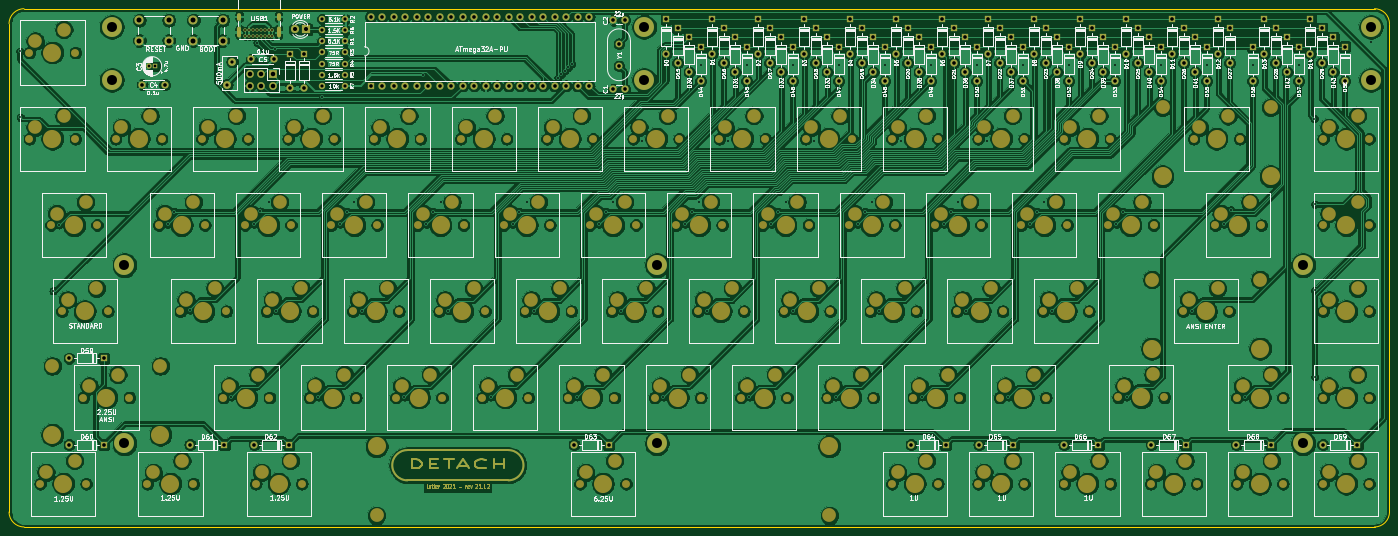
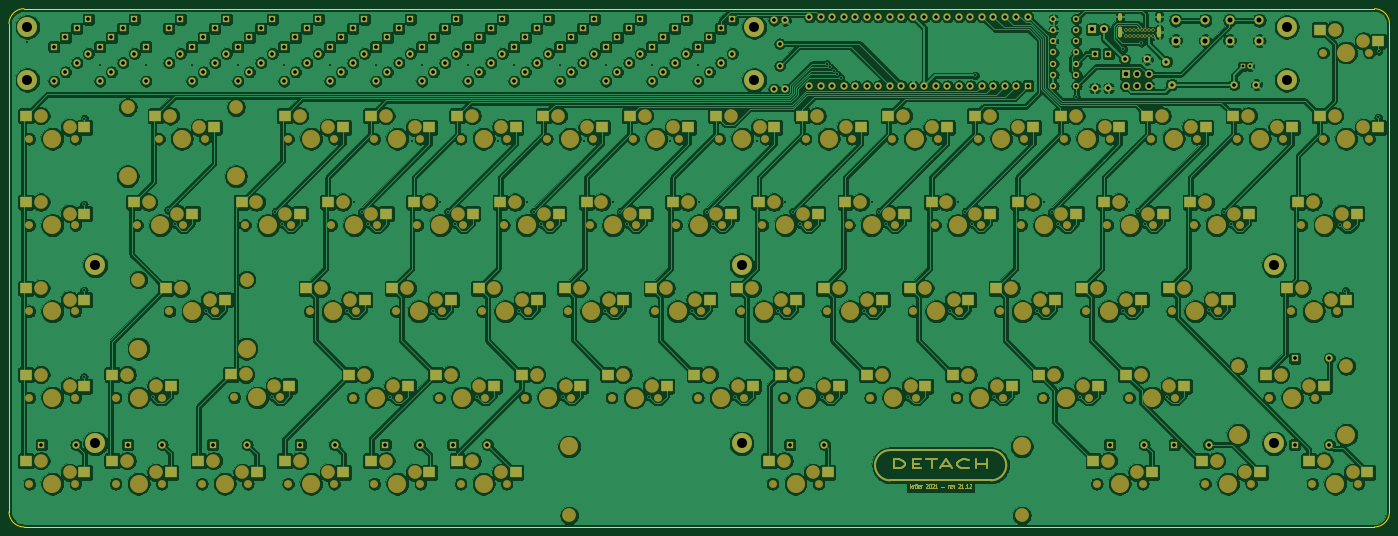
Circuit board: 7 layer files. Board 304.9 x 114.5 mm.
- bottom_copper: detach-B_Cu.gbl (1091504 bytes)
- bottom_mask: detach-B_Mask.gbs (28883 bytes)
- outline: detach-Edge_Cuts.gm1 (1037 bytes)
- top_copper: detach-F_Cu.gtl (877740 bytes)
- top_mask: detach-F_Mask.gts (24940 bytes)
- top_silk: detach-F_SilkS.gto (166783 bytes)
- drill: detach-PTH.drl (5409 bytes)

=== bottom_copper: detach-B_Cu.gbl (1091504 bytes, source omitted) ===
=== bottom_mask: detach-B_Mask.gbs (28883 bytes, source omitted) ===
=== outline: detach-Edge_Cuts.gm1 ===
G04 #@! TF.GenerationSoftware,KiCad,Pcbnew,(5.1.10)-1*
G04 #@! TF.CreationDate,2021-12-05T16:06:09-05:00*
G04 #@! TF.ProjectId,detach,64657461-6368-42e6-9b69-6361645f7063,rev?*
G04 #@! TF.SameCoordinates,Original*
G04 #@! TF.FileFunction,Profile,NP*
%FSLAX46Y46*%
G04 Gerber Fmt 4.6, Leading zero omitted, Abs format (unit mm)*
G04 Created by KiCad (PCBNEW (5.1.10)-1) date 2021-12-05 16:06:09*
%MOMM*%
%LPD*%
G01*
G04 APERTURE LIST*
G04 #@! TA.AperFunction,Profile*
%ADD10C,0.150000*%
G04 #@! TD*
G04 APERTURE END LIST*
D10*
X366275250Y-77470000D02*
G75*
G02*
X369582309Y-80777059I0J-3307059D01*
G01*
X366275250Y-191932219D02*
X67998441Y-191932219D01*
X369582309Y-80777059D02*
X369582309Y-188625160D01*
X67995441Y-77470000D02*
X366275250Y-77470000D01*
X64688382Y-188628159D02*
X64688382Y-80777059D01*
X369582309Y-188625160D02*
G75*
G02*
X366275250Y-191932219I-3307059J0D01*
G01*
X67998441Y-191932218D02*
G75*
G02*
X64688382Y-188628159I-3000J3307059D01*
G01*
X64688382Y-80777059D02*
G75*
G02*
X67995441Y-77470000I3307059J0D01*
G01*
M02*

=== top_copper: detach-F_Cu.gtl (877740 bytes, source omitted) ===
=== top_mask: detach-F_Mask.gts (24940 bytes, source omitted) ===
=== top_silk: detach-F_SilkS.gto (166783 bytes, source omitted) ===
=== drill: detach-PTH.drl ===
M48
INCH,TZ
T1C0.0157
T2C0.0236
T3C0.0276
T4C0.0280
T5C0.0315
T6C0.0354
T7C0.0394
T8C0.0433
T9C0.0866
%
G90
G05
T1
X26400Y-34200
X26453Y-39947
X29300Y-55042
X29800Y-49300
X39250Y-49250
X39835Y-48135
X41200Y-56700
X44800Y-64250
X46024Y-32374
X46024Y-32906
X46359Y-32374
X46359Y-32906
X46694Y-32374
X46694Y-32906
X46750Y-49250
X47028Y-32374
X47028Y-32906
X47033Y-33467
X47300Y-48100
X47363Y-32374
X47363Y-32906
X47698Y-32374
X47698Y-32906
X48032Y-32374
X48032Y-32906
X48100Y-47300
X48367Y-32374
X48367Y-32906
X48600Y-34000
X48650Y-56750
X52350Y-64250
X52700Y-38200
X54250Y-49250
X54835Y-48135
X55500Y-47300
X56150Y-56750
X59850Y-64250
X61500Y-36300
X61750Y-49250
X62335Y-48135
X63000Y-47300
X63650Y-56750
X67350Y-64250
X69250Y-49250
X69835Y-48135
X70500Y-47300
X71150Y-56750
X73200Y-36500
X73500Y-36200
X73800Y-35900
X74100Y-35600
X74400Y-35300
X74850Y-64250
X76750Y-49250
X77335Y-48135
X78000Y-47300
X78650Y-56750
X80500Y-42000
X82350Y-64250
X84250Y-49250
X84835Y-48135
X85500Y-47300
X85600Y-35400
X86150Y-56750
X88000Y-42000
X89600Y-35400
X89850Y-64250
X91750Y-49250
X92335Y-48135
X93000Y-47300
X93600Y-35400
X93650Y-56750
X95500Y-42000
X97350Y-64250
X97600Y-35400
X99250Y-49250
X99865Y-48135
X100500Y-47300
X101150Y-56750
X101600Y-35400
X103000Y-42000
X104850Y-64250
X105600Y-35400
X106750Y-49250
X107335Y-48135
X108000Y-47300
X108650Y-56750
X109600Y-35400
X110500Y-42000
X112350Y-64250
X113600Y-35400
X114250Y-49250
X114835Y-48135
X115500Y-47300
X116150Y-56750
X117600Y-35400
X121600Y-35400
X121750Y-49250
X122335Y-48135
X122650Y-64250
X125600Y-35400
X128350Y-56750
X129600Y-35400
X131100Y-49250
X131700Y-48000
X132950Y-64250
X133600Y-35400
X137600Y-35400
X138948Y-40048
X139000Y-47500
X139000Y-55000
X139000Y-62500
X143930Y-33400
T2
X37609Y-35500
X38200Y-35500
T3
X52684Y-34300
X52684Y-35267
X52684Y-36233
X52684Y-37200
X52700Y-31400
X52700Y-32367
X52700Y-33333
X54684Y-34300
X54684Y-35267
X54684Y-36233
X54684Y-37200
X54700Y-31400
X54700Y-32367
X54700Y-33333
T4
X44400Y-37100
X44872Y-35092
T5
X30700Y-60900
X30700Y-68400
X33700Y-60900
X33700Y-68400
X37031Y-37100
X39000Y-37100
X41200Y-68400
X44200Y-68400
X46531Y-34900
X46800Y-68400
X48500Y-34900
X49800Y-68400
X49900Y-34400
X49900Y-37400
X51100Y-34404
X51100Y-37404
X56900Y-31200
X56900Y-37200
X57900Y-31200
X57900Y-37200
X58900Y-31200
X58900Y-37200
X59900Y-31200
X59900Y-37200
X60900Y-31200
X60900Y-37200
X61900Y-31200
X61900Y-37200
X62900Y-31200
X62900Y-37200
X63900Y-31200
X63900Y-37200
X64900Y-31200
X64900Y-37200
X65900Y-31200
X65900Y-37200
X66900Y-31200
X66900Y-37200
X67900Y-31200
X67900Y-37200
X68900Y-31200
X68900Y-37200
X69900Y-31200
X69900Y-37200
X70900Y-31200
X70900Y-37200
X71900Y-31200
X71900Y-37200
X72900Y-31200
X72900Y-37200
X73900Y-31200
X73900Y-37200
X74600Y-68400
X74900Y-31200
X74900Y-37200
X75900Y-31200
X75900Y-37200
X77600Y-68400
X78008Y-31500
X78008Y-37500
X78500Y-33543
X78500Y-35465
X78992Y-31500
X78992Y-37500
X82600Y-31400
X82600Y-34400
X83600Y-32187
X83600Y-35187
X84600Y-33000
X84600Y-36000
X85600Y-33800
X85600Y-36800
X86600Y-31400
X86600Y-34400
X87600Y-32187
X87600Y-35187
X88600Y-33000
X88600Y-36000
X89600Y-33800
X89600Y-36800
X90600Y-31400
X90600Y-34400
X91600Y-32187
X91600Y-35187
X92600Y-33000
X92600Y-36000
X93600Y-33800
X93600Y-36800
X94600Y-31400
X94600Y-34400
X95600Y-32187
X95600Y-35187
X96600Y-33000
X96600Y-36000
X97600Y-33800
X97600Y-36800
X98600Y-31400
X98600Y-34400
X99600Y-32187
X99600Y-35187
X100600Y-33000
X100600Y-36000
X101600Y-33800
X101600Y-36800
X102600Y-31400
X102600Y-34400
X103600Y-32187
X103600Y-35187
X103900Y-68400
X104600Y-33000
X104600Y-36000
X105600Y-33800
X105600Y-36800
X106600Y-31400
X106600Y-34400
X106900Y-68400
X107600Y-32187
X107600Y-35187
X108600Y-33000
X108600Y-36000
X109600Y-33800
X109600Y-36800
X109800Y-68400
X110600Y-31400
X110600Y-34400
X111600Y-32187
X111600Y-35187
X112600Y-33000
X112600Y-36000
X112800Y-68400
X113600Y-33800
X113600Y-36800
X114600Y-31400
X114600Y-34400
X115600Y-32187
X115600Y-35187
X116600Y-33000
X116600Y-36000
X117200Y-68400
X117600Y-33800
X117600Y-36800
X118615Y-31400
X118615Y-34400
X119600Y-32187
X119600Y-35187
X120200Y-68400
X120600Y-33000
X120600Y-36000
X121600Y-33800
X121600Y-36800
X122600Y-31400
X122600Y-34400
X123600Y-32187
X123600Y-35187
X124600Y-33000
X124600Y-36000
X124800Y-68400
X125600Y-33800
X125600Y-36800
X126600Y-31400
X126600Y-34400
X127600Y-32187
X127600Y-35187
X127800Y-68400
X128600Y-33000
X128600Y-36000
X129600Y-33800
X129600Y-36800
X130600Y-31400
X130600Y-34400
X131600Y-32187
X131600Y-35187
X132200Y-68400
X133600Y-33800
X133600Y-36800
X134600Y-31400
X134600Y-34400
X135200Y-68400
X135600Y-32187
X135600Y-35187
X136600Y-33000
X136600Y-36000
X137600Y-33800
X137600Y-36800
X138600Y-31400
X138600Y-34400
X139600Y-32187
X139600Y-35187
X139700Y-68400
X140600Y-33000
X140600Y-36000
X141600Y-33800
X141600Y-36800
X142700Y-68400
T6
X50300Y-32300
X51300Y-32300
T7
X46400Y-36200
X46400Y-37200
X47400Y-36200
X47400Y-37200
X48400Y-36200
X48400Y-37200
T8
X36800Y-31500
X36800Y-33272
X39359Y-31500
X39359Y-33272
X41500Y-31498
X41500Y-33270
X44059Y-31498
X44059Y-33270
T9
X34400Y-32100
X34400Y-36700
X35500Y-52800
X35500Y-68300
X80700Y-32100
X80700Y-36700
X81798Y-52800
X81798Y-68300
X138000Y-52800
X138000Y-68300
X143900Y-32100
X143900Y-36700
T2
G00X45493Y-31346
M15
G01X45493Y-31031
M16
G05
G00X45493Y-32815
M15
G01X45493Y-32224
M16
G05
G00X48898Y-31346
M15
G01X48898Y-31031
M16
G05
G00X48898Y-32815
M15
G01X48898Y-32224
M16
G05
T0
M30

